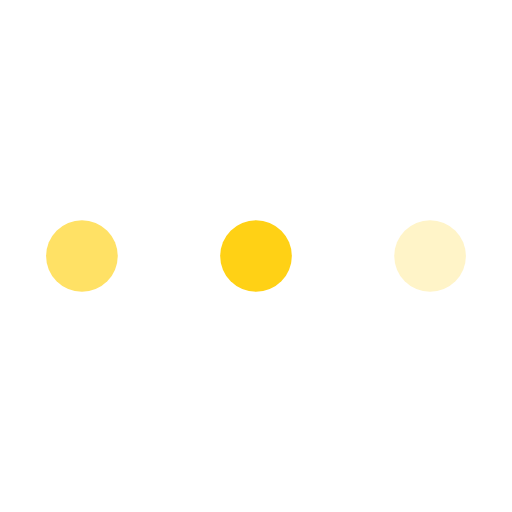
t = 0.00 s
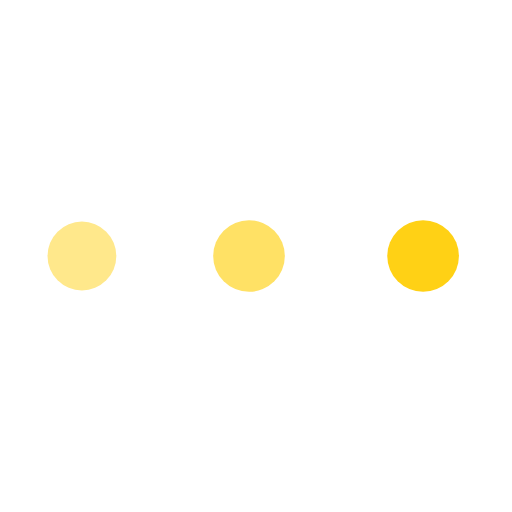
t = 0.43 s
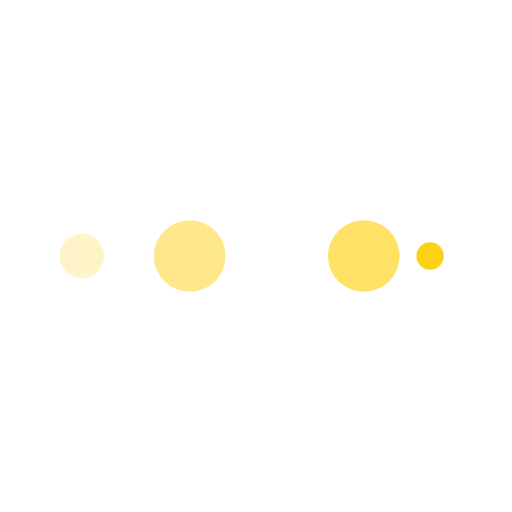
t = 0.71 s
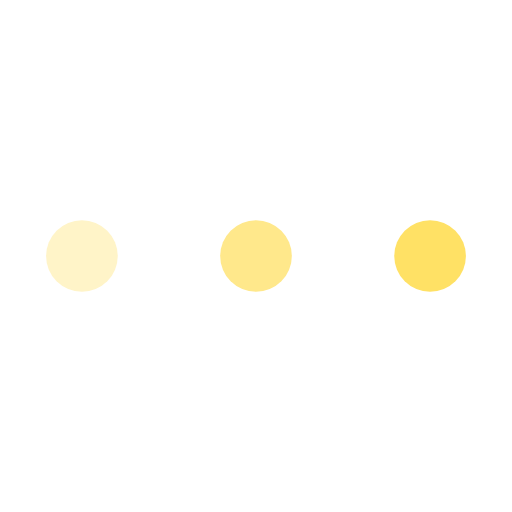
t = 1.14 s
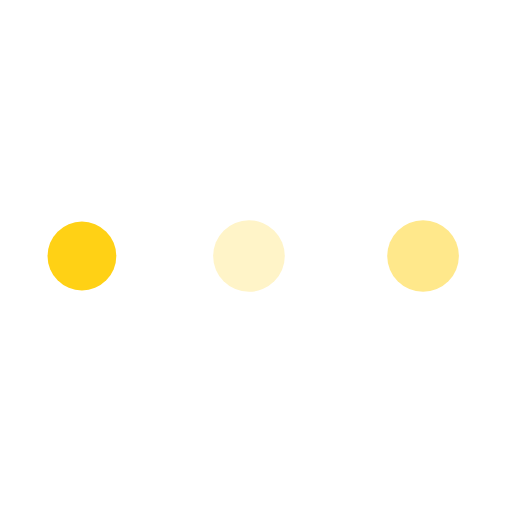
t = 1.56 s
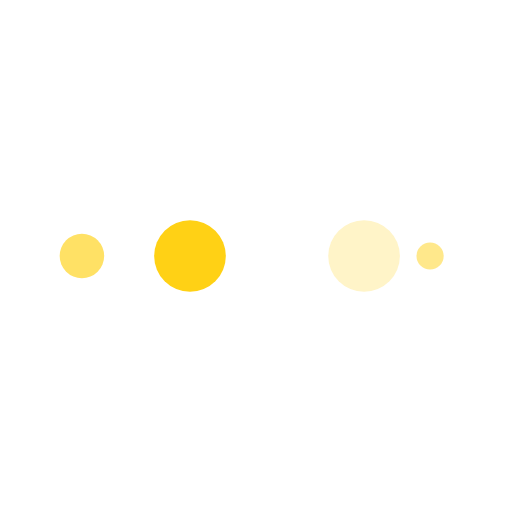
t = 1.85 s

The animated SVG that drew these frames (rendered in a browser with its animation timeline set to each time). Animation: 10 SMIL elements (animate=10); one cycle of 2.27 s, repeats indefinitely.

<?xml version="1.0" encoding="utf-8"?>
<svg xmlns="http://www.w3.org/2000/svg" xmlns:xlink="http://www.w3.org/1999/xlink" style="margin: auto; background: rgba(241, 242, 243, 0); display: block; shape-rendering: auto; animation-play-state: running; animation-delay: 0s;" width="200px" height="200px" viewBox="0 0 100 100" preserveAspectRatio="xMidYMid">
<circle cx="84" cy="50" r="10" fill="#fff4c8" style="animation-play-state: running; animation-delay: 0s;">
    <animate attributeName="r" repeatCount="indefinite" dur="0.5681818181818182s" calcMode="spline" keyTimes="0;1" values="7;0" keySplines="0 0.5 0.5 1" begin="0s" style="animation-play-state: running; animation-delay: 0s;"></animate>
    <animate attributeName="fill" repeatCount="indefinite" dur="2.272727272727273s" calcMode="discrete" keyTimes="0;0.25;0.5;0.75;1" values="#fff4c8;#ffd115;#ffe165;#ffe88b;#fff4c8" begin="0s" style="animation-play-state: running; animation-delay: 0s;"></animate>
</circle><circle cx="16" cy="50" r="10" fill="#fff4c8" style="animation-play-state: running; animation-delay: 0s;">
  <animate attributeName="r" repeatCount="indefinite" dur="2.272727272727273s" calcMode="spline" keyTimes="0;0.25;0.5;0.75;1" values="0;0;7;7;7" keySplines="0 0.5 0.5 1;0 0.5 0.5 1;0 0.5 0.5 1;0 0.5 0.5 1" begin="0s" style="animation-play-state: running; animation-delay: 0s;"></animate>
  <animate attributeName="cx" repeatCount="indefinite" dur="2.272727272727273s" calcMode="spline" keyTimes="0;0.25;0.5;0.75;1" values="16;16;16;50;84" keySplines="0 0.5 0.5 1;0 0.5 0.5 1;0 0.5 0.5 1;0 0.5 0.5 1" begin="0s" style="animation-play-state: running; animation-delay: 0s;"></animate>
</circle><circle cx="50" cy="50" r="10" fill="#ffe88b" style="animation-play-state: running; animation-delay: 0s;">
  <animate attributeName="r" repeatCount="indefinite" dur="2.272727272727273s" calcMode="spline" keyTimes="0;0.25;0.5;0.75;1" values="0;0;7;7;7" keySplines="0 0.5 0.5 1;0 0.5 0.5 1;0 0.5 0.5 1;0 0.5 0.5 1" begin="-0.5681818181818182s" style="animation-play-state: running; animation-delay: 0s;"></animate>
  <animate attributeName="cx" repeatCount="indefinite" dur="2.272727272727273s" calcMode="spline" keyTimes="0;0.25;0.5;0.75;1" values="16;16;16;50;84" keySplines="0 0.5 0.5 1;0 0.5 0.5 1;0 0.5 0.5 1;0 0.5 0.5 1" begin="-0.5681818181818182s" style="animation-play-state: running; animation-delay: 0s;"></animate>
</circle><circle cx="84" cy="50" r="10" fill="#ffe165" style="animation-play-state: running; animation-delay: 0s;">
  <animate attributeName="r" repeatCount="indefinite" dur="2.272727272727273s" calcMode="spline" keyTimes="0;0.25;0.5;0.75;1" values="0;0;7;7;7" keySplines="0 0.5 0.5 1;0 0.5 0.5 1;0 0.5 0.5 1;0 0.5 0.5 1" begin="-1.1363636363636365s" style="animation-play-state: running; animation-delay: 0s;"></animate>
  <animate attributeName="cx" repeatCount="indefinite" dur="2.272727272727273s" calcMode="spline" keyTimes="0;0.25;0.5;0.75;1" values="16;16;16;50;84" keySplines="0 0.5 0.5 1;0 0.5 0.5 1;0 0.5 0.5 1;0 0.5 0.5 1" begin="-1.1363636363636365s" style="animation-play-state: running; animation-delay: 0s;"></animate>
</circle><circle cx="16" cy="50" r="10" fill="#ffd115" style="animation-play-state: running; animation-delay: 0s;">
  <animate attributeName="r" repeatCount="indefinite" dur="2.272727272727273s" calcMode="spline" keyTimes="0;0.25;0.5;0.75;1" values="0;0;7;7;7" keySplines="0 0.5 0.5 1;0 0.5 0.5 1;0 0.5 0.5 1;0 0.5 0.5 1" begin="-1.7045454545454546s" style="animation-play-state: running; animation-delay: 0s;"></animate>
  <animate attributeName="cx" repeatCount="indefinite" dur="2.272727272727273s" calcMode="spline" keyTimes="0;0.25;0.5;0.75;1" values="16;16;16;50;84" keySplines="0 0.5 0.5 1;0 0.5 0.5 1;0 0.5 0.5 1;0 0.5 0.5 1" begin="-1.7045454545454546s" style="animation-play-state: running; animation-delay: 0s;"></animate>
</circle>
<!-- [ldio] generated by https://loading.io/ --></svg>
